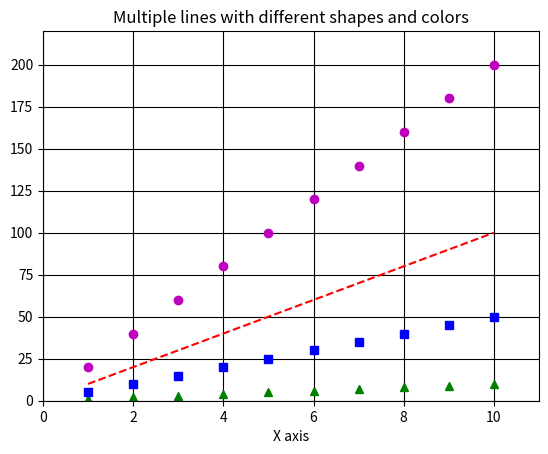

Write the Python code that produced this figure.
#Program to display multiple lines with different shapes and colors
import matplotlib.pyplot as plt

#Creating four lists
a = list(range(1,11))
b = list(range(5,55,5))
c = list(range(10,110,10))
d = list(range(20,210,20))
print("First list:", a)
print("Second list:", b)
print("Third list:", c)
print("Fourth list:", d)

#Creating a chart with different colors and effects for different data
plt.plot(a, a, 'g^', a, b, 'bs', a, c, 'r--', a, d, 'mo')

#Set limits of x-axis
plt.xlim(0, 11)

#Set limits of y-axis
plt.ylim(0, 220)

plt.xlabel('X axis')
plt.title('Multiple lines with different shapes and colors')

#Displaying grid in chart
plt.grid(True, color='k')

#Displaying the chart
plt.show()